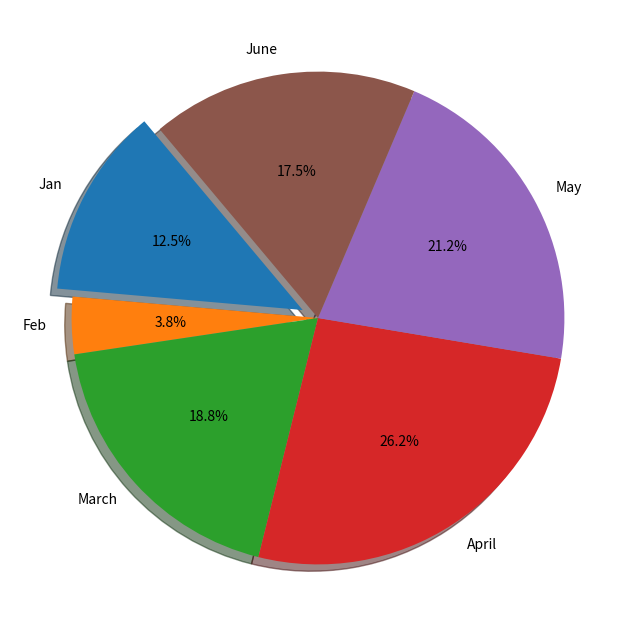

The matplotlib source for this figure:
# Кругоая диаграмма
import matplotlib.pyplot as plt

fig, ax = plt.subplots(figsize=(8, 8))
labels = 'Jan', 'Feb', 'March', 'April', 'May', 'June'
user_1 = [10, 3, 15, 21, 17, 14]
ax.pie(user_1, labels=labels, explode=(0.07, 0, 0, 0, 0, 0),
       autopct='%1.1f%%', startangle=130, shadow=True)
fig.show()
